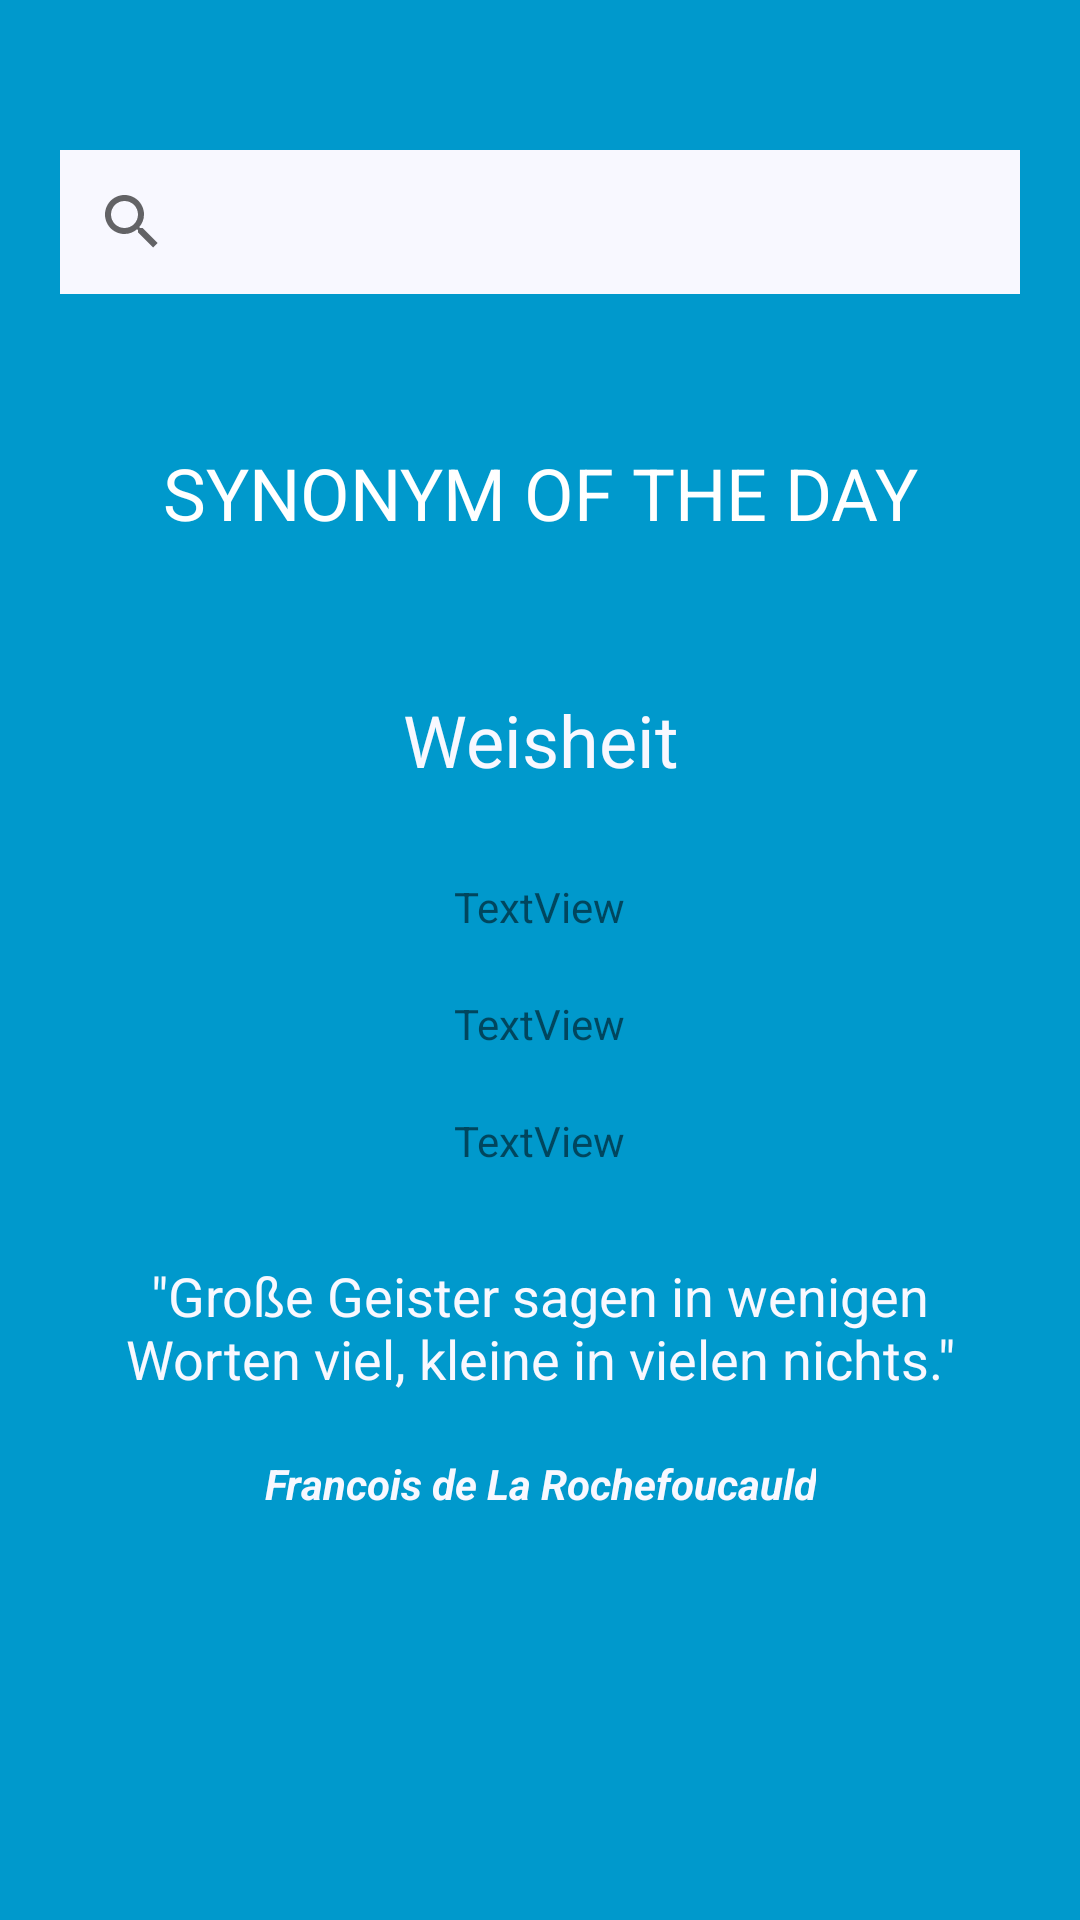

Reconstruct the res/layout file that produces this screen, plus the resources it refers to.
<!-- AndroidManifest.xml: activity theme FullscreenTheme -->
<!-- res/layout/activity_main.xml -->
<FrameLayout xmlns:android="http://schemas.android.com/apk/res/android"
    xmlns:tools="http://schemas.android.com/tools"
    android:layout_width="match_parent"
    android:layout_height="match_parent"
    android:background="#0099cc"
    tools:context="com.example.anonymus.synapp.MainActivity">


    <RelativeLayout
        android:layout_width="match_parent"
        android:layout_height="match_parent"
        android:fitsSystemWindows="true">

        <SearchView
            android:id="@+id/searchView"
            android:layout_width="match_parent"
            android:layout_height="wrap_content"
            android:layout_centerHorizontal="true"
            android:layout_marginLeft="20dp"
            android:layout_marginRight="20dp"
            android:layout_marginTop="50dp"
            android:background="@color/GhostWhite" />

        <ScrollView
            android:layout_width="match_parent"
            android:layout_height="match_parent"
            android:layout_below="@+id/searchView"
            android:layout_centerHorizontal="true"
            android:layout_centerVertical="true"
            android:layout_marginTop="50dp">

            <RelativeLayout
                android:layout_width="match_parent"
                android:layout_height="wrap_content"
                android:orientation="vertical" >

                <TextView
                    android:id="@+id/tvSOD"
                    android:layout_width="match_parent"
                    android:layout_height="wrap_content"
                    android:layout_centerHorizontal="true"
                    android:gravity="center_horizontal"
                    android:text="SYNONYM OF THE DAY"
                    android:textColor="@android:color/white"
                    android:textSize="24sp" />

                <TextView
                    android:id="@+id/tvCapital"
                    android:layout_width="wrap_content"
                    android:layout_height="wrap_content"
                    android:layout_below="@+id/tvSOD"
                    android:layout_centerHorizontal="true"
                    android:layout_marginTop="50dp"
                    android:gravity="center_horizontal"
                    android:text="Weisheit"
                    android:textColor="@color/GhostWhite"
                    android:textSize="24sp" />

                <TextView
                    android:id="@+id/tvAlt1"
                    android:layout_width="wrap_content"
                    android:layout_height="wrap_content"
                    android:layout_below="@+id/tvCapital"
                    android:layout_centerHorizontal="true"
                    android:layout_marginTop="30dp"
                    android:gravity="center_horizontal"
                    android:text="TextView" />

                <TextView
                    android:id="@+id/tvAlt2"
                    android:layout_width="wrap_content"
                    android:layout_height="wrap_content"
                    android:layout_below="@+id/tvAlt1"
                    android:layout_centerHorizontal="true"
                    android:layout_marginTop="20dp"
                    android:gravity="center_horizontal"
                    android:text="TextView" />

                <TextView
                    android:id="@+id/tvAlt3"
                    android:layout_width="wrap_content"
                    android:layout_height="wrap_content"
                    android:layout_below="@+id/tvAlt2"
                    android:layout_centerHorizontal="true"
                    android:layout_marginTop="20dp"
                    android:gravity="center_horizontal"
                    android:text="TextView" />

                <TextView
                    android:id="@+id/tvDescription"
                    android:layout_width="wrap_content"
                    android:layout_height="wrap_content"
                    android:layout_below="@+id/tvAlt3"
                    android:layout_centerHorizontal="true"
                    android:layout_marginLeft="25dp"
                    android:layout_marginRight="25dp"
                    android:layout_marginTop="30dp"
                    android:gravity="center_horizontal"
                    android:textSize="18sp"
                    android:text="&quot;Große Geister sagen in wenigen Worten viel, kleine in vielen nichts.&quot;"
                    android:textColor="@color/GhostWhite" />

                <TextView
                    android:id="@+id/tvAuthor"
                    android:layout_width="wrap_content"
                    android:layout_height="wrap_content"
                    android:layout_below="@+id/tvDescription"
                    android:layout_centerHorizontal="true"
                    android:layout_marginTop="20dp"
                    android:gravity="center_horizontal"
                    android:text="Francois de La Rochefoucauld"
                    android:textColor="@color/GhostWhite"

                    android:textStyle="bold|italic"/>

            </RelativeLayout>
        </ScrollView>
    </RelativeLayout>

</FrameLayout>
<!-- resources referenced by this layout -->
<resources>
  <color name="GhostWhite">#f8f8ff</color>
  <style name="FullscreenTheme" parent="Theme.AppCompat.Light.NoActionBar">
          <item name="android:windowNoTitle">true</item>
          <item name="android:windowFullscreen">true</item>
      </style>
</resources>
